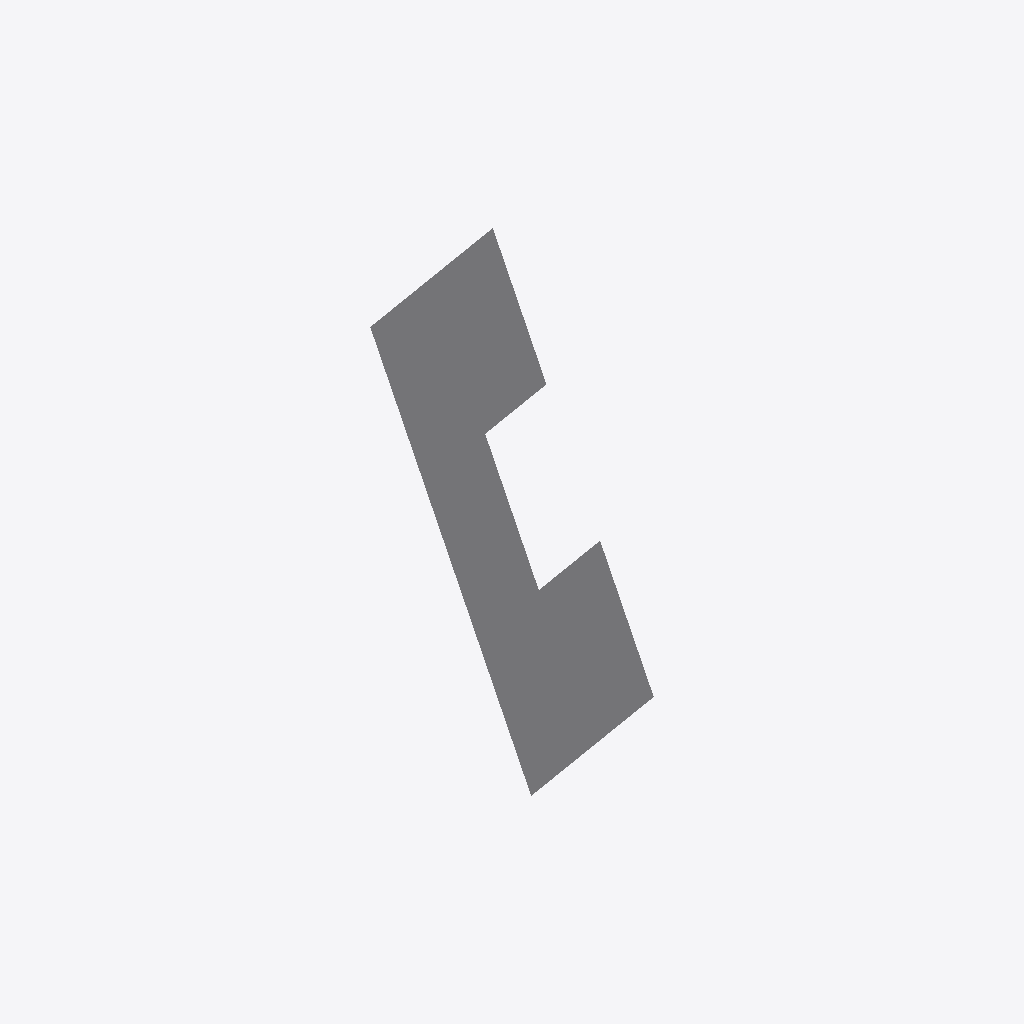
Isometric view of an IFC building model (IFC-SPF (STEP), schema IFC4, length unit metre), seen from the south-west, elements coloured by IFC class: 1 other element (light grey).
Extent 0.5 m × 1.3 m × 1.4 m (x, y, z). Elements (1): 1 IfcBuildingElementProxy.

HEADER;
FILE_DESCRIPTION(('ViewDefinition [CoordinationView]'),'2;1');
FILE_NAME('pass-brp001-parallel_concave_faceouterbound_permuted.ifc','2024-09-30T13:53:38',(''),(''),'IfcOpenShell-0.7.9-c18e4ea6c','IfcOpenShell-0.7.9-c18e4ea6c','');
FILE_SCHEMA(('IFC4'));
ENDSEC;
DATA;
#20=IFCPROJECT('1l8shsT4XDdfhj$k6a4gK$',#5,'',$,$,$,$,(#11),#19);
#39=IFCBUILDINGELEMENTPROXY('31PQXYUYb4tQAA565r0N8s',$,'Proxy',$,$,#38,#35,$,$);
ENDSEC;
